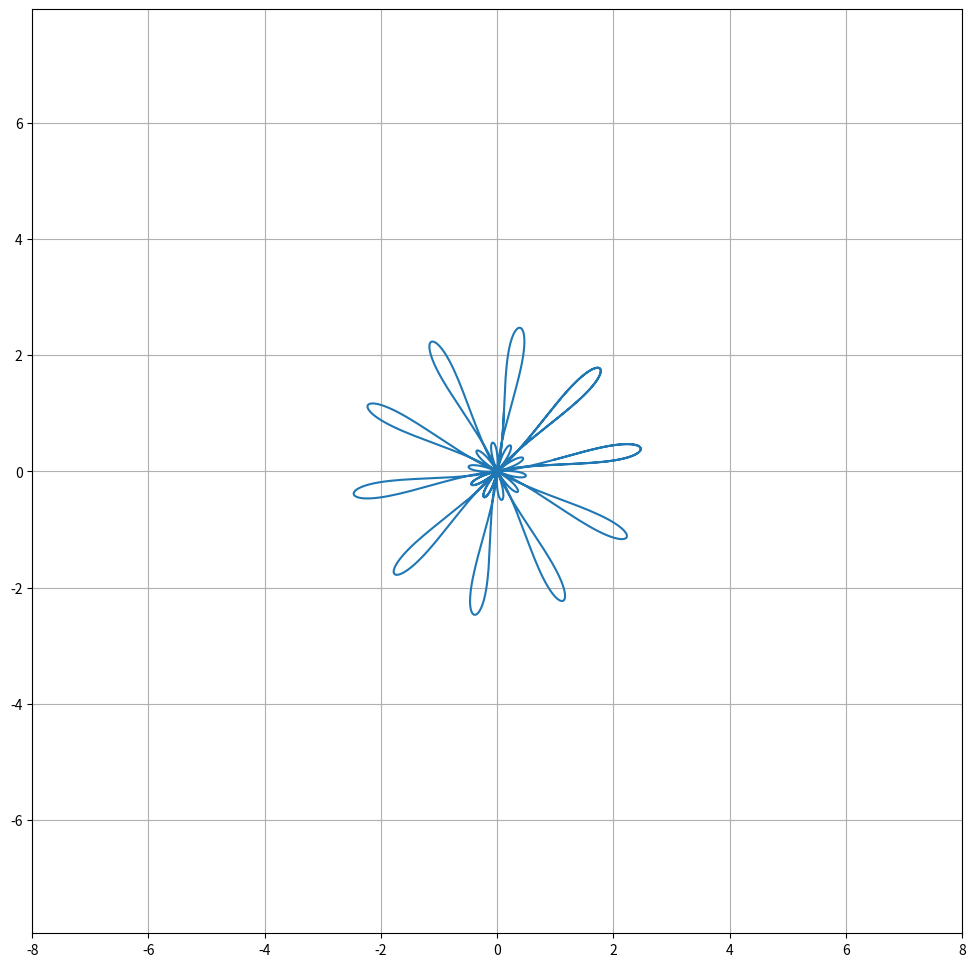

Source code (Python): (Note: this script raises an exception after producing the figure.)
import numpy as np
import matplotlib.pyplot as plt
from matplotlib.animation import FuncAnimation
import sympy as sp

t = sp.Symbol('t')
r = 1 + 1.5 * sp.sin(12 * t)
phi = 1.2 * t + 0.2 * sp.cos(12 * t)
x = r * sp.cos(phi)
y = r * sp.sin(phi)

Vx = sp.diff(x, t)
Vy = sp.diff(y, t)
Ax = sp.diff(Vx, t)
Ay = sp.diff(Vy, t)
V = sp.sqrt(Vx**2 + Vy**2)                  
kappa = sp.Abs(Vx * Ay - Vy * Ax) / V**3    
rho = 1 / kappa                             

F_x = sp.lambdify(t, x, modules='numpy')
F_y = sp.lambdify(t, y, modules='numpy')
F_Vx = sp.lambdify(t, Vx, modules='numpy')
F_Vy = sp.lambdify(t, Vy, modules='numpy')
F_Ax = sp.lambdify(t, Ax, modules='numpy')
F_Ay = sp.lambdify(t, Ay, modules='numpy')
F_rho = sp.lambdify(t, rho, modules='numpy')

t_vals = np.linspace(0, 2 * np.pi, 1000)    

x_vals = F_x(t_vals)
y_vals = F_y(t_vals)
Vx_vals = F_Vx(t_vals)
Vy_vals = F_Vy(t_vals)
Ax_vals = F_Ax(t_vals)
Ay_vals = F_Ay(t_vals)
rho_vals = F_rho(t_vals)

Alpha_V = np.arctan2(Vy_vals, Vx_vals) 
Alpha_A = np.arctan2(Ay_vals, Ax_vals)

fig, ax = plt.subplots(figsize=(12, 12))
ax.axis('equal')
ax.set_xlim(-8, 8)                      
ax.set_ylim(-8, 8)                      
ax.grid(True)                           
ax.plot(x_vals, y_vals, label='Траектория')

P, = ax.plot([], [], 'ro', label='Точка')
V_line, = ax.plot([], [], color='red', label='Скорость') 
V_arrow, = ax.plot([], [], color='red')                     
A_line, = ax.plot([], [], color='green', label='Ускорение')     
A_arrow, = ax.plot([], [], color='green')                           
circle = plt.Circle((0, 0), 0, color='purple', fill=False, label='Радиус кривизны')
ax.add_patch(circle)

a = 0.05                                    
b = 0.025                                   
x_arr = np.array([-a, 0, -a])
y_arr = np.array([b, 0, -b])
k_V = 0.2 
k_A = 0.05 
max_rho = 6     
max_center_dist = 6 

def Rot2D(X, Y, Alpha):
    RotX = X * np.cos(Alpha) - Y * np.sin(Alpha)
    RotY = X * np.sin(Alpha) + Y * np.cos(Alpha)
    return RotX, RotY

def animate(i):
    P.set_data(x_vals[i], y_vals[i])    

    V_end_x = x_vals[i] + k_V * Vx_vals[i]                      
    V_end_y = y_vals[i] + k_V * Vy_vals[i]
    V_line.set_data([x_vals[i], V_end_x], [y_vals[i], V_end_y])
    RotX_V, RotY_V = Rot2D(x_arr, y_arr, Alpha_V[i])
    V_arrow.set_data(V_end_x + RotX_V, V_end_y + RotY_V)

    A_end_x = x_vals[i] + k_A * Ax_vals[i]                              
    A_end_y = y_vals[i] + k_A * Ay_vals[i]
    A_line.set_data([x_vals[i], A_end_x], [y_vals[i], A_end_y])
    RotX_A, RotY_A = Rot2D(x_arr, y_arr, Alpha_A[i])
    A_arrow.set_data(A_end_x + RotX_A, A_end_y + RotY_A)

    V_mag = np.sqrt(Vx_vals[i]**2 + Vy_vals[i]**2)
    if V_mag == 0:
        circle.set_visible(False)
        return P, V_line, V_arrow, A_line, A_arrow, circle

    Nx = -Vy_vals[i] / V_mag
    Ny = Vx_vals[i] / V_mag
    x_c = x_vals[i] + Nx * rho_vals[i]
    y_c = y_vals[i] + Ny * rho_vals[i]

    center_dist = np.sqrt((x_c - x_vals[i])**2 + (y_c - y_vals[i])**2)

    if rho_vals[i] <= max_rho and center_dist <= max_center_dist:
        circle.set_visible(True)
        circle.center = (x_c, y_c)
        circle.radius = rho_vals[i]
    else:
        circle.set_visible(False)

    return P, V_line, V_arrow, A_line, A_arrow, circle

ani = FuncAnimation(fig, animate, frames=len(t_vals), interval=20, blit=True)

ax.legend()
plt.show()
